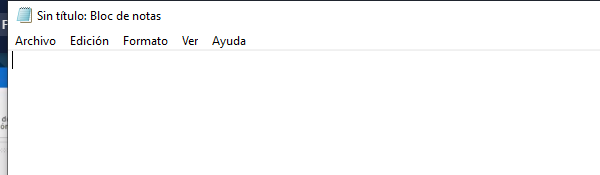
Task: Contiene todas las clases de curso RPA de Platzi
Workflow: Ejemplo main

Step 1: Asociar ventana 'notepad.exe Sin' on the element in window '*Sin título: Bloc de notas' (notepad.exe)
